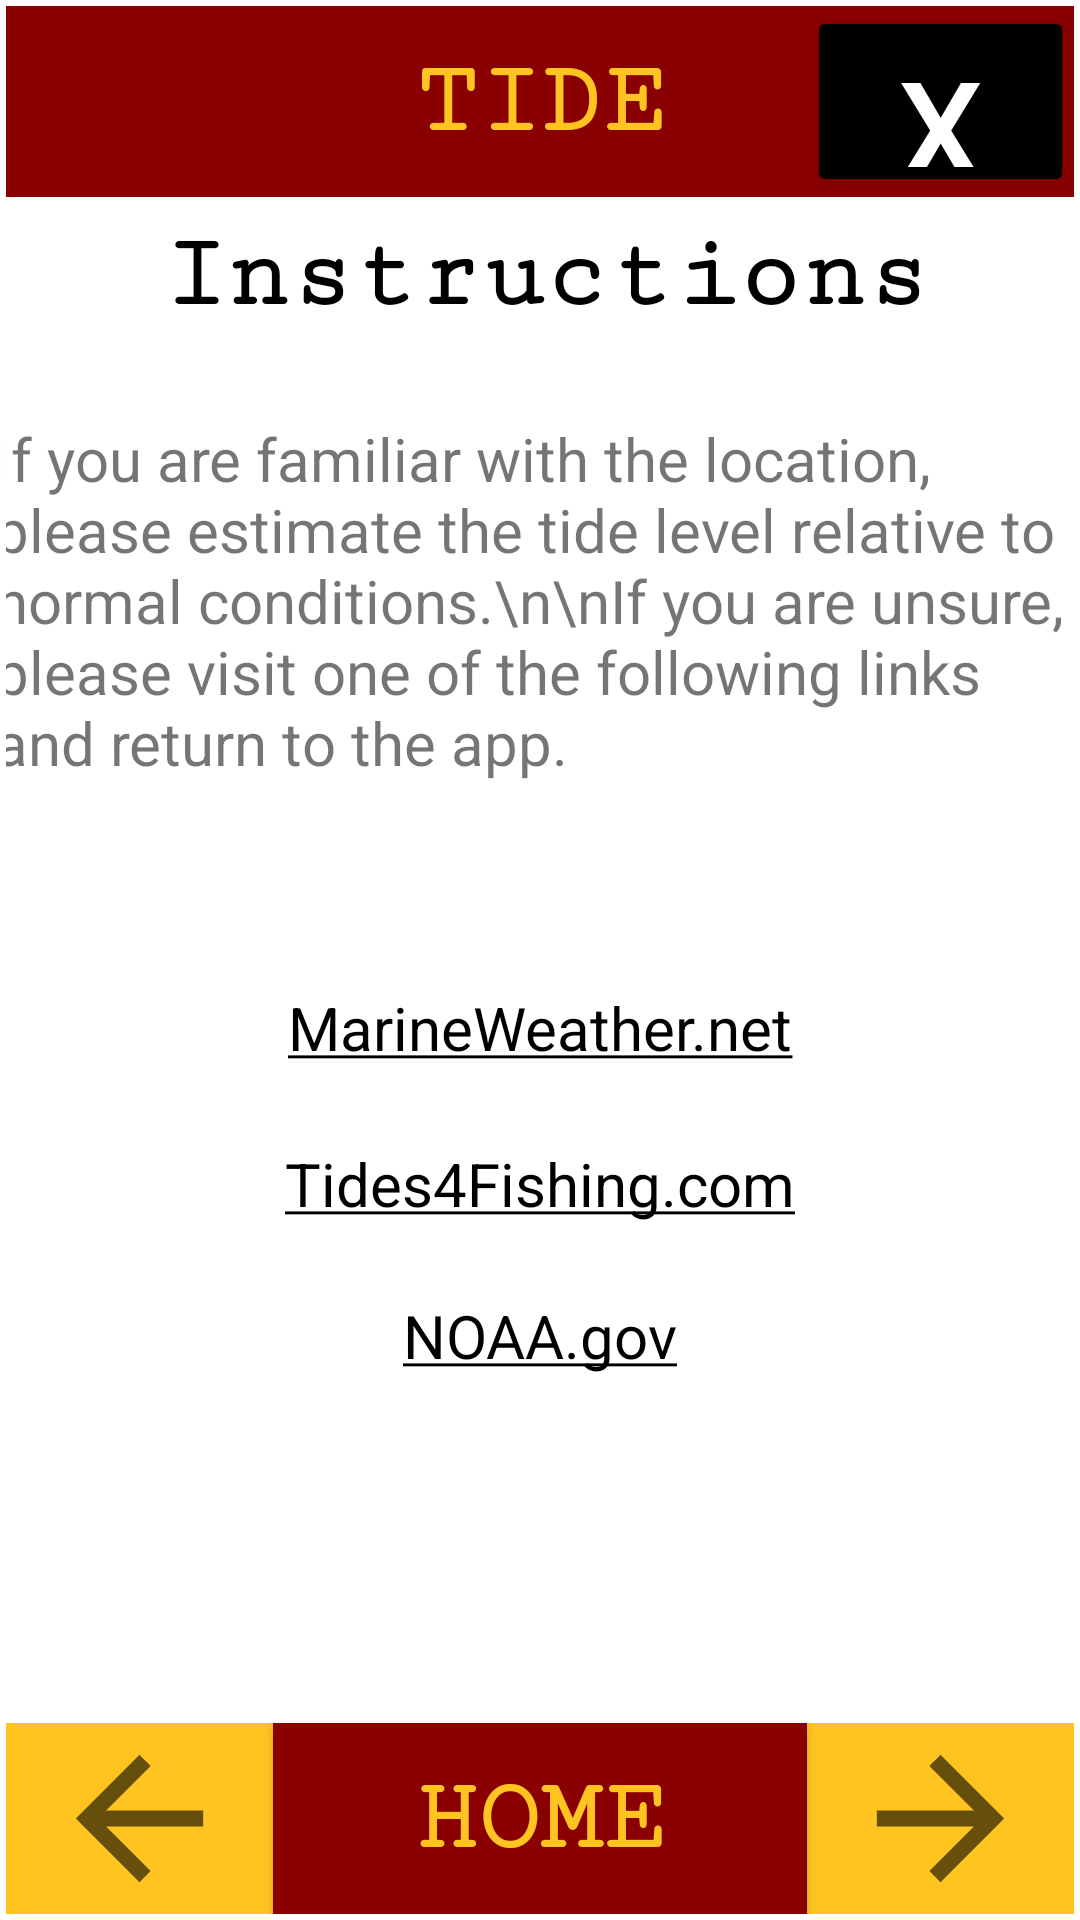

Reconstruct the res/layout file that produces this screen, plus the resources it refers to.
<!-- AndroidManifest.xml: application theme Theme.WaterSurveyApp -->
<!-- res/layout/estimate_tide_info.xml -->
<?xml version="1.0" encoding="utf-8"?>
<androidx.constraintlayout.widget.ConstraintLayout xmlns:android="http://schemas.android.com/apk/res/android"
    xmlns:app="http://schemas.android.com/apk/res-auto"
    xmlns:tools="http://schemas.android.com/tools"
    android:id="@+id/tide_info"
    android:layout_width="match_parent"
    android:layout_height="match_parent"
    android:padding="2dp"
    tools:context=".XmlPage">

    <androidx.constraintlayout.widget.Guideline
        android:id="@+id/guideline2"
        android:layout_width="wrap_content"
        android:layout_height="wrap_content"
        android:orientation="horizontal"
        app:layout_constraintGuide_percent="0.1" />

    <androidx.constraintlayout.widget.Guideline
        android:id="@+id/guideline37"
        android:layout_width="wrap_content"
        android:layout_height="wrap_content"
        android:orientation="horizontal"
        app:layout_constraintGuide_percent="0.18" />

    <androidx.constraintlayout.widget.Guideline
        android:id="@+id/guideline38"
        android:layout_width="wrap_content"
        android:layout_height="wrap_content"
        android:orientation="horizontal"
        app:layout_constraintGuide_percent="0.5" />

    <androidx.constraintlayout.widget.Guideline
        android:id="@+id/guideline3"
        android:layout_width="wrap_content"
        android:layout_height="wrap_content"
        android:orientation="horizontal"
        app:layout_constraintGuide_percent="0.9" />

    <androidx.constraintlayout.widget.Guideline
        android:id="@+id/guideline4"
        android:layout_width="wrap_content"
        android:layout_height="wrap_content"
        android:orientation="vertical"
        app:layout_constraintGuide_percent="0.25" />

    <androidx.constraintlayout.widget.Guideline
        android:id="@+id/guideline5"
        android:layout_width="wrap_content"
        android:layout_height="wrap_content"
        android:orientation="vertical"
        app:layout_constraintGuide_percent="0.75" />

    <Button
        android:id="@+id/home_button"
        android:layout_width="0dp"
        android:layout_height="0dp"
        android:background="@color/maroon"
        android:fontFamily="serif-monospace"
        android:gravity="center"
        android:text="Home"
        android:textAlignment="center"
        android:textAllCaps="true"
        android:textColor="@color/gold"
        android:textSize="34sp"
        android:textStyle="bold"
        app:layout_constraintBottom_toBottomOf="parent"
        app:layout_constraintEnd_toStartOf="@+id/guideline5"
        app:layout_constraintStart_toStartOf="@+id/guideline4"
        app:layout_constraintTop_toTopOf="@+id/guideline3" />

    <ImageView
        android:id="@+id/leftbutton_image"
        android:layout_width="0dp"
        android:layout_height="0dp"
        android:background="@color/gold"
        app:layout_constraintBottom_toBottomOf="parent"
        app:layout_constraintEnd_toStartOf="@+id/guideline4"
        app:layout_constraintStart_toStartOf="parent"
        app:layout_constraintTop_toTopOf="@+id/guideline3"
        app:srcCompat="?attr/actionModeCloseDrawable" />

    <ImageView
        android:id="@+id/rightbutton_image"
        android:layout_width="0dp"
        android:layout_height="0dp"
        android:background="@color/gold"
        android:rotationX="0"
        android:rotationY="180"
        app:layout_constraintBottom_toBottomOf="parent"
        app:layout_constraintEnd_toEndOf="parent"
        app:layout_constraintStart_toStartOf="@+id/guideline5"
        app:layout_constraintTop_toTopOf="@+id/guideline3"
        app:srcCompat="?attr/actionModeCloseDrawable" />

    <TextView
        android:id="@+id/estimateTitle"
        android:layout_width="0dp"
        android:layout_height="0dp"
        android:background="@color/maroon"

        android:fontFamily="serif-monospace"
        android:gravity="center"
        android:text="Tide"
        android:textAlignment="center"
        android:textAllCaps="true"
        android:textColor="@color/gold"
        android:textSize="34sp"
        android:textStyle="bold"
        app:layout_constraintBottom_toTopOf="@+id/guideline2"
        app:layout_constraintEnd_toEndOf="parent"
        app:layout_constraintHorizontal_bias="0.0"
        app:layout_constraintStart_toStartOf="parent"
        app:layout_constraintTop_toTopOf="parent"
        app:layout_constraintVertical_bias="1.0" />

    <ImageView
        android:id="@+id/imageView"
        android:layout_width="0dp"
        android:layout_height="0dp"
        android:src="@drawable/color_cursor"
        app:layout_constraintBottom_toTopOf="@+id/guideline37"
        app:layout_constraintEnd_toEndOf="parent"
        app:layout_constraintStart_toStartOf="parent"
        app:layout_constraintTop_toTopOf="@+id/guideline2"
        app:srcCompat="@color/gold" />

    <TextView
        android:id="@+id/title2"
        android:layout_width="wrap_content"
        android:layout_height="wrap_content"
        android:fontFamily="serif-monospace"
        android:text="Instructions"
        android:textColor="@color/black"
        android:textSize="35sp"
        android:textStyle="bold"
        app:layout_constraintBottom_toTopOf="@+id/guideline37"
        app:layout_constraintEnd_toEndOf="parent"
        app:layout_constraintHorizontal_bias="0.52"
        app:layout_constraintStart_toStartOf="parent"
        app:layout_constraintTop_toTopOf="@+id/guideline2"
        app:layout_constraintVertical_bias="0.55" />

    <Button
        android:id="@+id/exit_button"
        android:layout_width="0dp"
        android:layout_height="0dp"
        android:backgroundTint="@color/black"
        android:insetTop="0dp"
        android:insetBottom="0dp"
        android:text="X"
        android:textColor="@color/white"
        android:textSize="45sp"
        app:layout_constraintBottom_toTopOf="@+id/guideline2"
        app:layout_constraintEnd_toEndOf="parent"
        app:layout_constraintStart_toStartOf="@+id/guideline5"
        app:layout_constraintTop_toTopOf="parent"
        app:layout_constraintVertical_bias="1.0" />

    <TextView
        android:id="@+id/tidestdescription"
        android:layout_width="364dp"
        android:layout_height="167dp"
        android:text="If you are familiar with the location, please estimate the tide level relative to normal conditions.\n\nIf you are unsure, please visit one of the following links and return to the app."
        android:textSize="20sp"
        app:layout_constraintBottom_toTopOf="@+id/guideline38"
        app:layout_constraintEnd_toEndOf="parent"
        app:layout_constraintStart_toStartOf="parent"
        app:layout_constraintTop_toTopOf="@+id/guideline37"
        app:layout_constraintVertical_bias="0.63" />

    <TextView
        android:id="@+id/tidelink1"
        android:layout_width="wrap_content"
        android:layout_height="wrap_content"
        android:layout_marginTop="11dp"
        android:text="@string/tidelink1"
        android:textSize="20sp"
        app:layout_constraintBottom_toTopOf="@+id/guideline3"
        app:layout_constraintEnd_toEndOf="parent"
        app:layout_constraintStart_toStartOf="parent"
        app:layout_constraintTop_toBottomOf="@+id/tidestdescription"
        app:layout_constraintVertical_bias="0.050000012" />

    <TextView
        android:id="@+id/tidelink2"
        android:layout_width="wrap_content"
        android:layout_height="wrap_content"
        android:text="@string/tidelink2"
        android:textSize="20sp"
        app:layout_constraintBottom_toTopOf="@+id/guideline3"
        app:layout_constraintEnd_toEndOf="parent"
        app:layout_constraintStart_toStartOf="parent"
        app:layout_constraintTop_toBottomOf="@+id/tidelink1"
        app:layout_constraintVertical_bias="0.13" />

    <TextView
        android:id="@+id/tidelink3"
        android:layout_width="wrap_content"
        android:layout_height="wrap_content"
        android:text="@string/tidelink3"
        android:textSize="20sp"
        app:layout_constraintBottom_toTopOf="@+id/guideline3"
        app:layout_constraintEnd_toEndOf="parent"
        app:layout_constraintStart_toStartOf="parent"
        app:layout_constraintTop_toBottomOf="@+id/tidelink2"
        app:layout_constraintVertical_bias="0.17000002" />

</androidx.constraintlayout.widget.ConstraintLayout>
<!-- resources referenced by this layout -->
<resources>
  <color name="black">#FF000000</color>
  <color name="gold">#FFC420</color>
  <color name="maroon">#8A0000</color>
  <color name="white">#FFFFFFFF</color>
  <!-- drawable color_cursor (drawable) -->
  <?xml version="1.0" encoding="utf-8"?>
      <shape xmlns:android="http://schemas.android.com/apk/res/android" >
          <size android:width="3dp" />
          <solid android:color="#FFFFFF"  />
      </shape>
  <string name="tidelink1"><a href="https://marineweather.net/tide/salisbury-wicomico-river-md-tides">MarineWeather.net</a></string>
  <string name="tidelink2"><a href="https://tides4fishing.com/us/maryland/salisbury">Tides4Fishing.com</a></string>
  <string name="tidelink3"><a href="https://tidesandcurrents.noaa.gov/noaatidepredictions.html?id=8571616">NOAA.gov</a></string>
  <style name="Theme.WaterSurveyApp" parent="Theme.MaterialComponents.Light.NoActionBar">
  
          <item name="colorPrimary">@color/black</item>
          <item name="colorPrimaryVariant">@color/black</item>
          <item name="colorOnPrimary">@color/white</item>
          
          <item name="colorSecondary">@color/black</item>
          <item name="colorSecondaryVariant">@color/black</item>
          <item name="colorOnSecondary">@color/white</item>
          
          <item name="android:statusBarColor" tools:targetApi="l">?attr/colorPrimaryVariant</item>
          
      </style>
</resources>
